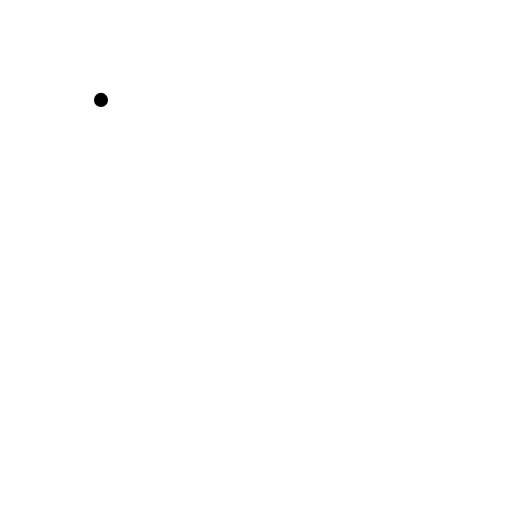
t = 0.00 s
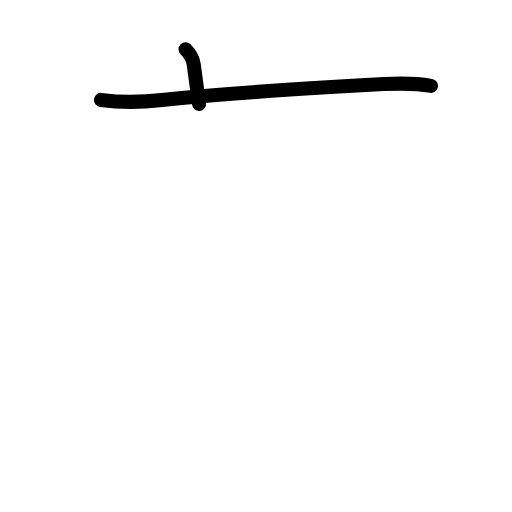
t = 1.75 s
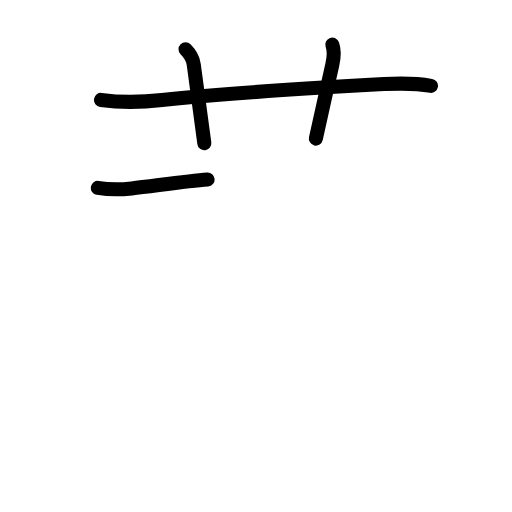
t = 3.58 s
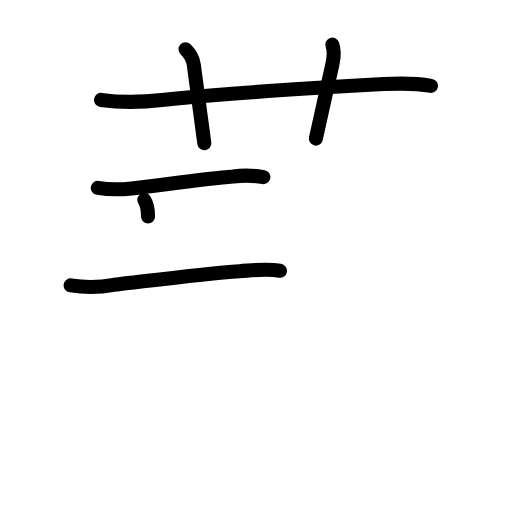
t = 5.38 s
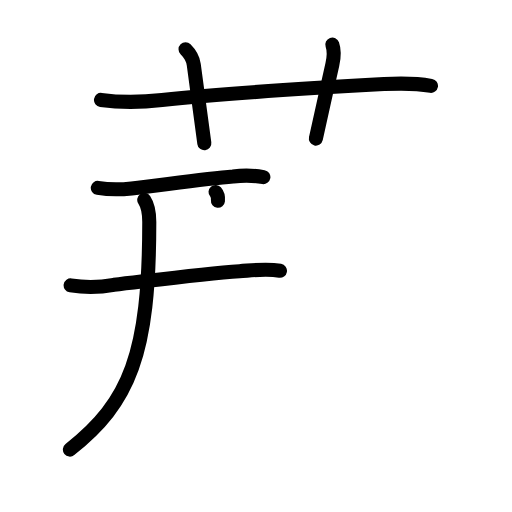
t = 6.17 s
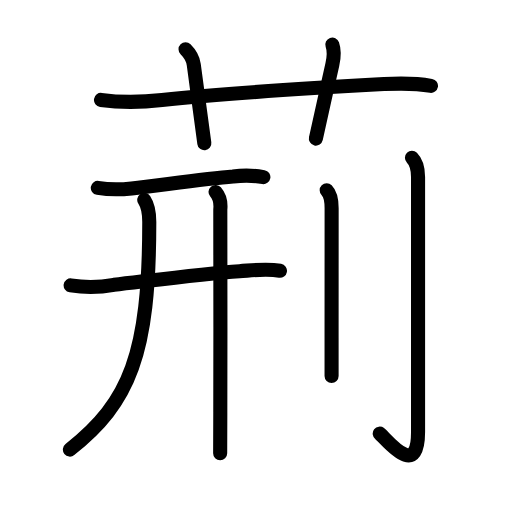
t = 9.00 s

The animated SVG that drew these frames (rendered in a browser with its animation timeline set to each time). Animation: 32 SMIL elements (animate=32); one cycle of 9.00 s.

<?xml version="1.0" encoding="UTF-8"?>
<!--
AniKanjiVG is licensed by CC-BY-SA Paul C. Sommerhoff (https://bitbucket.org/sommerhoff/anikanjivg).
AniKanjiVG uses KanjiVG which is licensed by CC-BY-SA Ulrich Apel (http://kanjivg.tagaini.net).
See also http://creativecommons.org/licenses/by-sa/3.0/
-->
<svg xmlns:kvg='http://kanjivg.tagaini.net' xmlns='http://www.w3.org/2000/svg' width='109' height='109' viewBox='0 0 109 109' style='fill:none;stroke:#000000;stroke-width:3;stroke-linecap:round;stroke-linejoin:round;' id="kvg:kanji_0834a"><g id="kvg:0834a" kvg:element="荊"><g id="kvg:0834a-g1" kvg:element="艹" kvg:variant="true" kvg:original="艸" kvg:position="top" kvg:radical="tradit"><path id="kvg:0834a-s1" kvg:type="㇐" d="M21.5,21.27c4.38,0.61,9.04,0.46,13,0.03c15.4-1.65,31.63-2.55,47.25-3.4c3.37-0.18,6.69-0.21,10,0.37"><animate attributeName="d" begin="0.0s" dur="0.3333333333333333s" from="M21.5,21.27C21.5,21.27,21.5,21.27,21.5,21.27" to="M21.5,21.27c4.38,0.61,9.04,0.46,13,0.03" />
<animate attributeName="d" begin="0.3333333333333333s" dur="0.3333333333333333s" from="M21.5,21.27c4.38,0.61,9.04,0.46,13,0.03c0,0,0,0,0,0,0" to="M21.5,21.27c4.38,0.61,9.04,0.46,13,0.03c15.4-1.65,31.63-2.55,47.25-3.4" />
<animate attributeName="d" begin="0.6666666666666666s" dur="0.3333333333333333s" from="M21.5,21.27c4.38,0.61,9.04,0.46,13,0.03c15.4-1.65,31.63-2.55,47.25-3.4c0,0,0,0,0,0,0" to="M21.5,21.27c4.38,0.61,9.04,0.46,13,0.03c15.4-1.65,31.63-2.55,47.25-3.4c3.37-0.18,6.69-0.21,10,0.37" />
</path>
<path id="kvg:0834a-s2" kvg:type="㇑a" d="M39.5,10.5c1.12,1.12,1.63,2.36,1.75,3.25c1.25,9,1.75,13,2.25,16.75"><animate attributeName="d" begin="1.0s" dur="0.5s" from="M39.5,10.5C39.5,10.5,39.5,10.5,39.5,10.5" to="M39.5,10.5c1.12,1.12,1.63,2.36,1.75,3.25" />
<animate attributeName="d" begin="1.5s" dur="0.5s" from="M39.5,10.5c1.12,1.12,1.63,2.36,1.75,3.25c0,0,0,0,0,0,0" to="M39.5,10.5c1.12,1.12,1.63,2.36,1.75,3.25c1.25,9,1.75,13,2.25,16.75" />
<animate attributeName="d" begin="0s" dur="1.0s" from="M-100,-100" to="M-100,-100" />
</path>
<path id="kvg:0834a-s3" kvg:type="㇑a" d="M70.75,9.5c0.42,1.18,0.34,2.77,0,4.25c-1.25,5.5-2.12,9.62-3.5,15.75"><animate attributeName="d" begin="2.0s" dur="0.5s" from="M70.75,9.5C70.75,9.5,70.75,9.5,70.75,9.5" to="M70.75,9.5c0.42,1.18,0.34,2.77,0,4.25" />
<animate attributeName="d" begin="2.5s" dur="0.5s" from="M70.75,9.5c0.42,1.18,0.34,2.77,0,4.25c0,0,0,0,0,0,0" to="M70.75,9.5c0.42,1.18,0.34,2.77,0,4.25c-1.25,5.5-2.12,9.62-3.5,15.75" />
<animate attributeName="d" begin="0s" dur="2.0s" from="M-100,-100" to="M-100,-100" />
</path>
</g>
<g id="kvg:0834a-g2" kvg:element="刑" kvg:position="bottom"><g id="kvg:0834a-g3" kvg:element="幵" kvg:partial="true"><g id="kvg:0834a-g4" kvg:element="干"><path id="kvg:0834a-s4" kvg:type="㇐" d="M20.82,40c2.4,0.39,4.79,0.38,7.21,0.11c6.47-0.73,15.65-2.08,21.59-2.53c2.16-0.3,4.31-0.26,6.45,0.12"><animate attributeName="d" begin="3.0s" dur="0.3333333333333333s" from="M20.82,40C20.82,40,20.82,40,20.82,40" to="M20.82,40c2.4,0.39,4.79,0.38,7.21,0.11" />
<animate attributeName="d" begin="3.3333333333333335s" dur="0.3333333333333333s" from="M20.82,40c2.4,0.39,4.79,0.38,7.21,0.11c0,0,0,0,0,0,0" to="M20.82,40c2.4,0.39,4.79,0.38,7.21,0.11c6.47-0.73,15.65-2.08,21.59-2.53" />
<animate attributeName="d" begin="3.6666666666666665s" dur="0.3333333333333333s" from="M20.82,40c2.4,0.39,4.79,0.38,7.21,0.11c6.47-0.73,15.65-2.08,21.59-2.53c0,0,0,0,0,0,0" to="M20.82,40c2.4,0.39,4.79,0.38,7.21,0.11c6.47-0.73,15.65-2.08,21.59-2.53c2.16-0.3,4.31-0.26,6.45,0.12" />
<animate attributeName="d" begin="0s" dur="3.0s" from="M-100,-100" to="M-100,-100" />
</path>
<g id="kvg:0834a-g5" kvg:element="十"><path id="kvg:0834a-s5" kvg:type="㇐" d="M15.04,60.76c3.06,0.48,6.14,0.44,9.21-0.12c7.48-0.86,19-2.4,26.75-2.91c2.92-0.19,5.74-0.56,8.6-0.09"><animate attributeName="d" begin="4.0s" dur="0.3333333333333333s" from="M15.04,60.76C15.04,60.76,15.04,60.76,15.04,60.76" to="M15.04,60.76c3.06,0.48,6.14,0.44,9.21-0.12" />
<animate attributeName="d" begin="4.333333333333333s" dur="0.3333333333333333s" from="M15.04,60.76c3.06,0.48,6.14,0.44,9.21-0.12c0,0,0,0,0,0,0" to="M15.04,60.76c3.06,0.48,6.14,0.44,9.21-0.12c7.48-0.86,19-2.4,26.75-2.91" />
<animate attributeName="d" begin="4.666666666666667s" dur="0.3333333333333333s" from="M15.04,60.76c3.06,0.48,6.14,0.44,9.21-0.12c7.48-0.86,19-2.4,26.75-2.91c0,0,0,0,0,0,0" to="M15.04,60.76c3.06,0.48,6.14,0.44,9.21-0.12c7.48-0.86,19-2.4,26.75-2.91c2.92-0.19,5.74-0.56,8.6-0.09" />
<animate attributeName="d" begin="0s" dur="4.0s" from="M-100,-100" to="M-100,-100" />
</path>
<path id="kvg:0834a-s6" kvg:type="㇒/㇑" d="M30.71,42.57c0.89,1.34,1.07,2.68,1.07,4.69c0,28.23-4.16,38.36-16.9,48.45"><animate attributeName="d" begin="5.0s" dur="0.5s" from="M30.71,42.57C30.71,42.57,30.71,42.57,30.71,42.57" to="M30.71,42.57c0.89,1.34,1.07,2.68,1.07,4.69" />
<animate attributeName="d" begin="5.5s" dur="0.5s" from="M30.71,42.57c0.89,1.34,1.07,2.68,1.07,4.69c0,0,0,0,0,0,0" to="M30.71,42.57c0.89,1.34,1.07,2.68,1.07,4.69c0,28.23-4.16,38.36-16.9,48.45" />
<animate attributeName="d" begin="0s" dur="5.0s" from="M-100,-100" to="M-100,-100" />
</path>
</g>
</g>
<g id="kvg:0834a-g6" kvg:element="干" kvg:partial="true"><g id="kvg:0834a-g7" kvg:element="十" kvg:partial="true"><path id="kvg:0834a-s7" kvg:type="㇑" d="M45.89,40.87c0.98,1.12,1.15,2.37,1.01,3.75c0.04,6.67,0.03,30.14,0,43.12c-0.01,4.93-0.02,8.34-0.03,8.75"><animate attributeName="d" begin="6.0s" dur="0.3333333333333333s" from="M45.89,40.87C45.89,40.87,45.89,40.87,45.89,40.87" to="M45.89,40.87c0.98,1.12,1.15,2.37,1.01,3.75" />
<animate attributeName="d" begin="6.333333333333333s" dur="0.3333333333333333s" from="M45.89,40.87c0.98,1.12,1.15,2.37,1.01,3.75c0,0,0,0,0,0,0" to="M45.89,40.87c0.98,1.12,1.15,2.37,1.01,3.75c0.04,6.67,0.03,30.14,0,43.12" />
<animate attributeName="d" begin="6.666666666666667s" dur="0.3333333333333333s" from="M45.89,40.87c0.98,1.12,1.15,2.37,1.01,3.75c0.04,6.67,0.03,30.14,0,43.12c0,0,0,0,0,0,0" to="M45.89,40.87c0.98,1.12,1.15,2.37,1.01,3.75c0.04,6.67,0.03,30.14,0,43.12c-0.01,4.93-0.02,8.34-0.03,8.75" />
<animate attributeName="d" begin="0s" dur="6.0s" from="M-100,-100" to="M-100,-100" />
</path>
</g>
</g>
</g>
<g id="kvg:0834a-g8" kvg:element="刂" kvg:variant="true" kvg:original="刀" kvg:radical="nelson"><path id="kvg:0834a-s8" kvg:type="㇑" d="M69.55,40.49c0.85,0.85,1.05,2.14,1.05,3.84c0,8-0.01,19.6-0.01,27.54c0,3.85,0,6.84,0,8.16"><animate attributeName="d" begin="7.0s" dur="0.3333333333333333s" from="M69.55,40.49C69.55,40.49,69.55,40.49,69.55,40.49" to="M69.55,40.49c0.85,0.85,1.05,2.14,1.05,3.84" />
<animate attributeName="d" begin="7.333333333333333s" dur="0.3333333333333333s" from="M69.55,40.49c0.85,0.85,1.05,2.14,1.05,3.84c0,0,0,0,0,0,0" to="M69.55,40.49c0.85,0.85,1.05,2.14,1.05,3.84c0,8-0.01,19.6-0.01,27.54" />
<animate attributeName="d" begin="7.666666666666667s" dur="0.3333333333333333s" from="M69.55,40.49c0.85,0.85,1.05,2.14,1.05,3.84c0,8-0.01,19.6-0.01,27.54c0,0,0,0,0,0,0" to="M69.55,40.49c0.85,0.85,1.05,2.14,1.05,3.84c0,8-0.01,19.6-0.01,27.54c0,3.85,0,6.84,0,8.16" />
<animate attributeName="d" begin="0s" dur="7.0s" from="M-100,-100" to="M-100,-100" />
</path>
<path id="kvg:0834a-s9" kvg:type="㇚" d="M87.7,33.58c1.17,1.17,1.3,2.67,1.3,4.09c0,11.87,0,50.28,0,54.32c0,10.37-6.84,1.35-8.16,0.33"><animate attributeName="d" begin="8.0s" dur="0.3333333333333333s" from="M87.7,33.58C87.7,33.58,87.7,33.58,87.7,33.58" to="M87.7,33.58c1.17,1.17,1.3,2.67,1.3,4.09" />
<animate attributeName="d" begin="8.333333333333334s" dur="0.3333333333333333s" from="M87.7,33.58c1.17,1.17,1.3,2.67,1.3,4.09c0,0,0,0,0,0,0" to="M87.7,33.58c1.17,1.17,1.3,2.67,1.3,4.09c0,11.87,0,50.28,0,54.32" />
<animate attributeName="d" begin="8.666666666666666s" dur="0.3333333333333333s" from="M87.7,33.58c1.17,1.17,1.3,2.67,1.3,4.09c0,11.87,0,50.28,0,54.32c0,0,0,0,0,0,0" to="M87.7,33.58c1.17,1.17,1.3,2.67,1.3,4.09c0,11.87,0,50.28,0,54.32c0,10.37-6.84,1.35-8.16,0.33" />
<animate attributeName="d" begin="0s" dur="8.0s" from="M-100,-100" to="M-100,-100" />
</path>
</g>
</g>
</g>
</svg>
